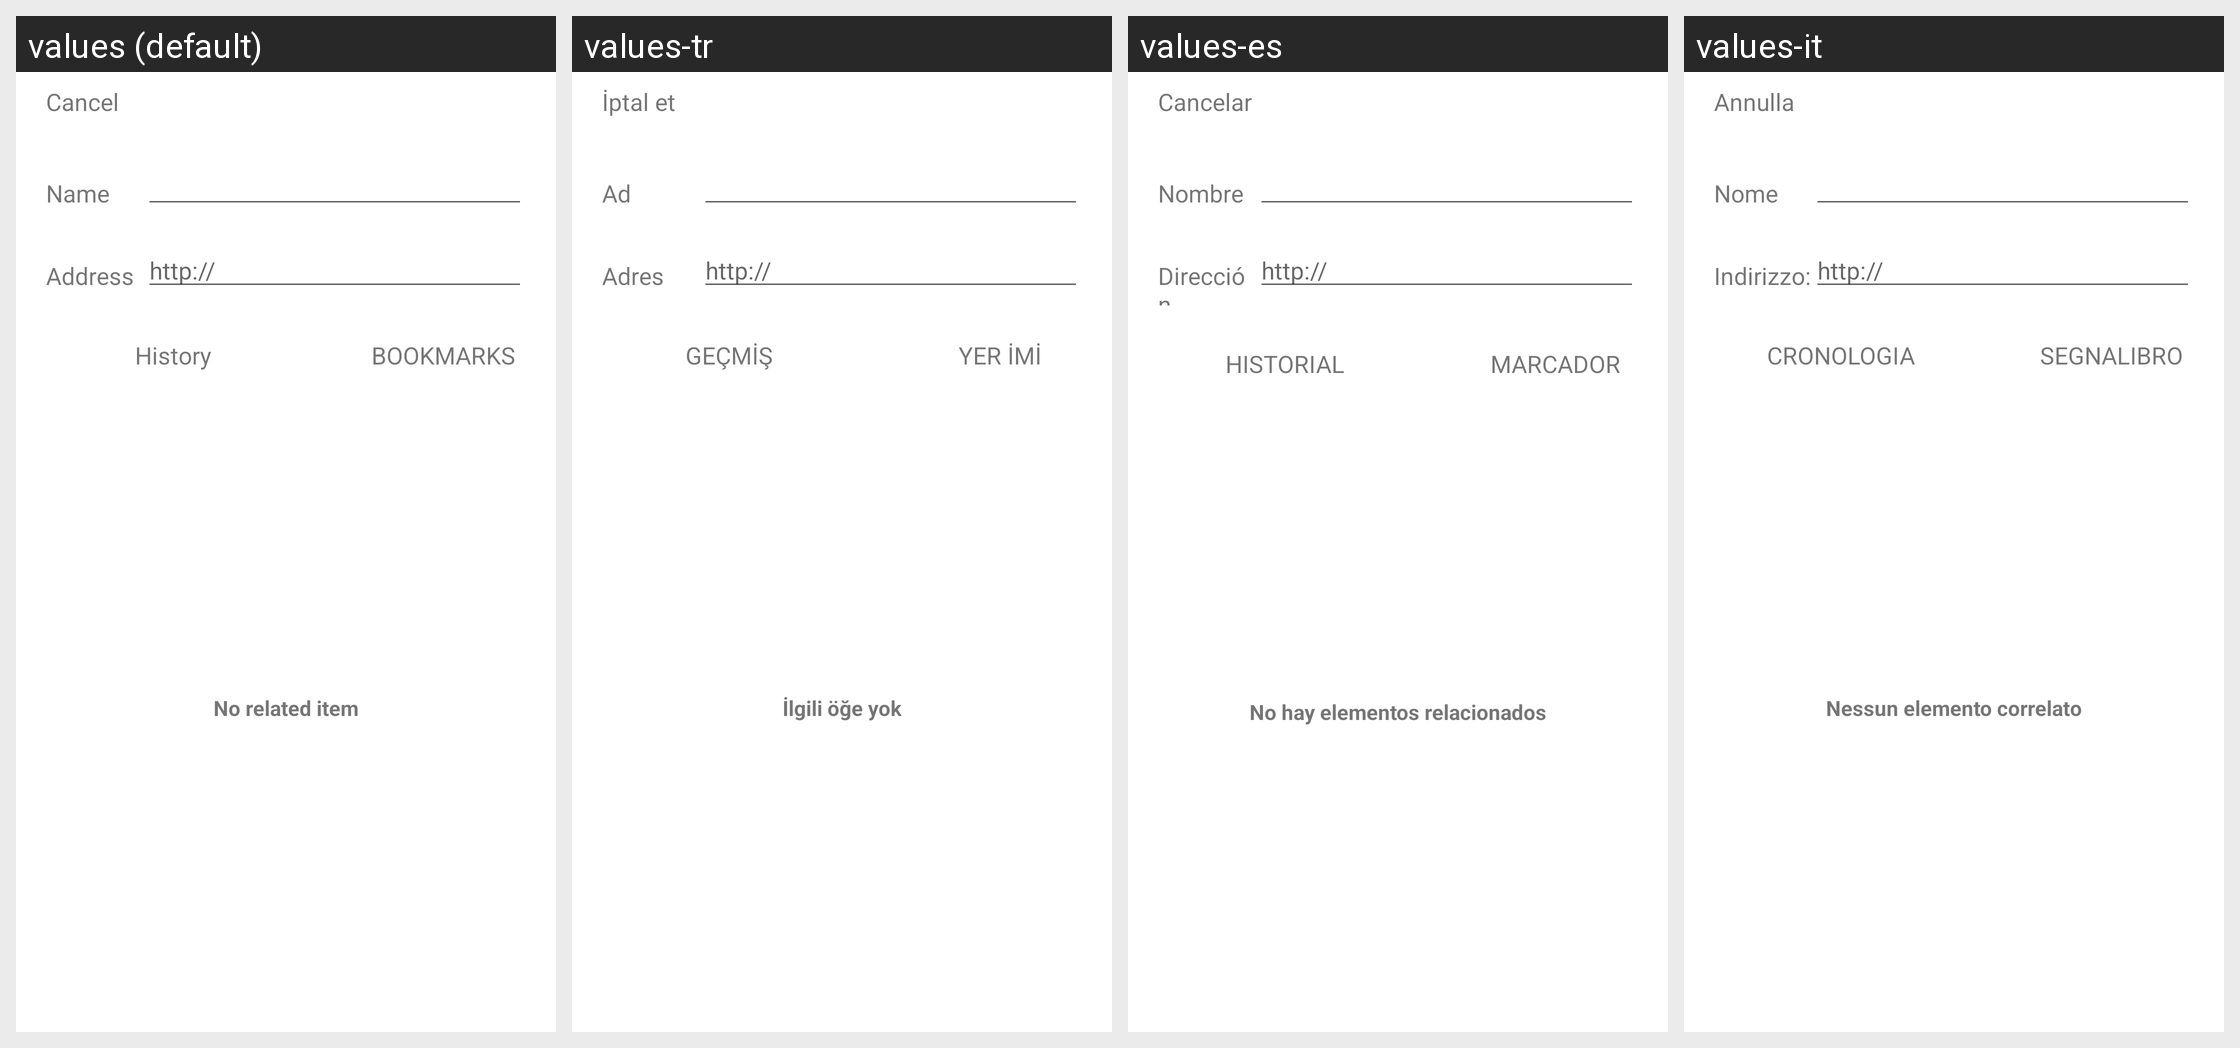

For this localized Android screen grid, give each drawn string resource with its value in every locale shown.
Android screen res/layout/speed_dial_chooser.xml rendered under 4 locales, left to right: values (default), values-tr, values-es, values-it. Device: Nexus 5 (rendered at 1080×1920; each locale shown at half size, 540×960, under a caption strip naming it); theme Theme.MaterialComponents.DayNight.NoActionBar.
Other locales in the repository, not shown: values-ar, values-cs, values-da, values-de, values-el, values-en, values-fa, values-fr, values-hi, values-hu, values-in, values-ja, values-ko, values-ms, values-nl, values-pl, values-pt, values-ru, values-th, values-vi, values-zh, values-zh-rCN, values-zh-rTW.
Strings drawn on this screen, with the default value and each locale's value (text and hints the layout hard-codes, and strings that could not be matched under every locale, appear in the picture but are not listed):

cancel
  values: Cancel
  values-tr: İptal et
  values-es: Cancelar
  values-it: Annulla

name
  values: Name
  values-tr: Ad
  values-es: Nombre
  values-it: Nome

location
  values: Address
  values-tr: Adres
  values-es: Dirección
  values-it: Indirizzo:

http
  values: http://
  values-tr: http://
  values-es: http://
  values-it: http://

history_tab_name
  values: History
  values-tr: GEÇMİŞ
  values-es: HISTORIAL
  values-it: CRONOLOGIA

bookmark_tab_name
  values: BOOKMARKS
  values-tr: YER İMİ
  values-es: MARCADOR
  values-it: SEGNALIBRO

no_related_items
  values: No related item
  values-tr: İlgili öğe yok
  values-es: No hay elementos relacionados
  values-it: Nessun elemento correlato
